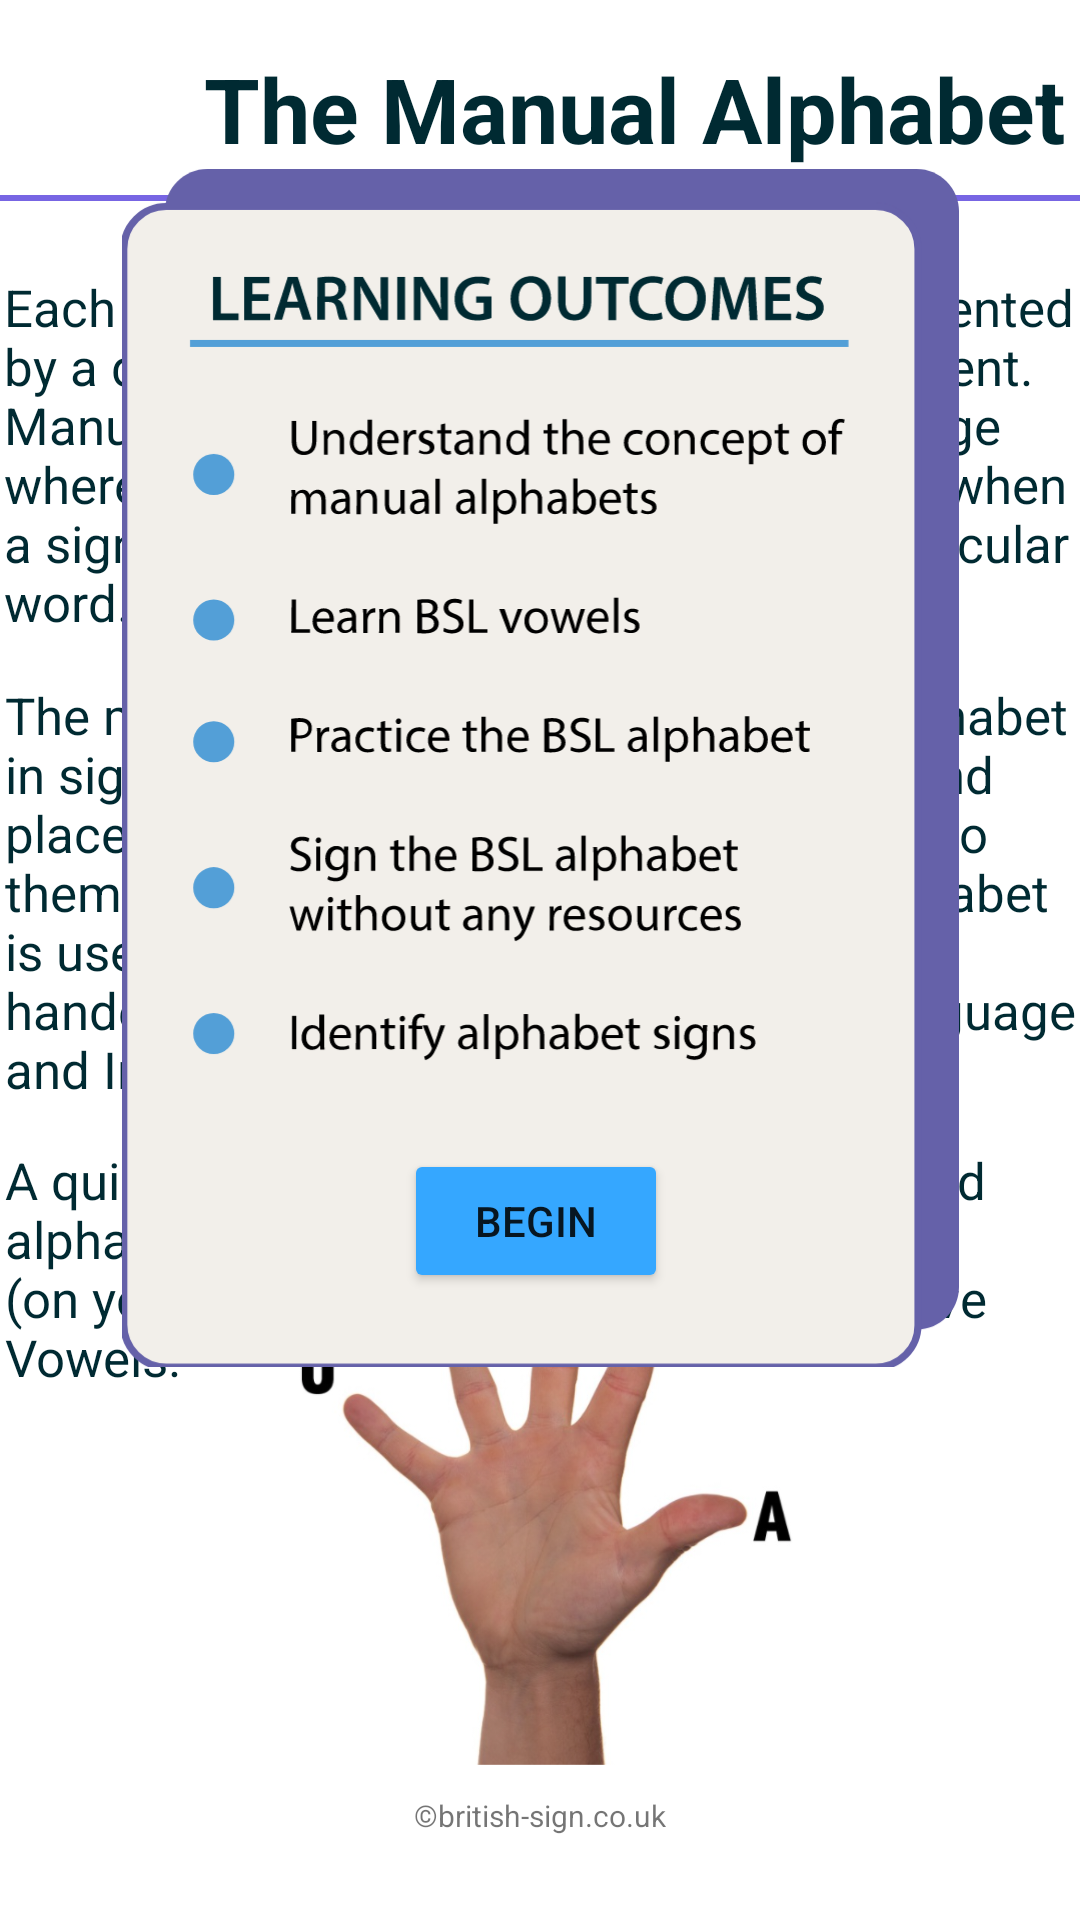

Android layout source for this screen:
<!-- AndroidManifest.xml: application theme Theme.Signify -->
<!-- res/layout/activity_alphabet1.xml -->
<?xml version="1.0" encoding="utf-8"?>
<androidx.constraintlayout.widget.ConstraintLayout xmlns:android="http://schemas.android.com/apk/res/android"
    xmlns:app="http://schemas.android.com/apk/res-auto"
    xmlns:tools="http://schemas.android.com/tools"
    android:layout_width="match_parent"
    android:layout_height="match_parent">

    <View
        android:id="@+id/view"
        android:layout_width="362dp"
        android:layout_height="2dp"
        android:layout_marginStart="8dp"
        android:layout_marginLeft="8dp"
        android:layout_marginTop="65dp"
        android:layout_marginEnd="8dp"
        android:layout_marginRight="8dp"
        android:background="@color/purple"
        app:layout_constraintEnd_toEndOf="parent"
        app:layout_constraintHorizontal_bias="0.484"
        app:layout_constraintStart_toStartOf="parent"
        app:layout_constraintTop_toTopOf="parent" />

    <TextView
        android:id="@+id/textView3"
        android:layout_width="326dp"
        android:layout_height="45dp"
        android:layout_marginStart="68dp"
        android:layout_marginLeft="68dp"
        android:layout_marginTop="16dp"
        android:text="@string/man_alpha_title"
        android:textColor="@color/background_blue"
        android:textSize="30sp"
        android:textStyle="bold"
        app:layout_constraintStart_toStartOf="parent"
        app:layout_constraintTop_toTopOf="parent" />

    <ImageView
        android:id="@+id/exitButton3"
        android:layout_width="33dp"
        android:layout_height="32dp"
        android:layout_marginStart="18dp"
        android:layout_marginLeft="18dp"
        android:layout_marginTop="18dp"
        app:layout_constraintStart_toStartOf="parent"
        app:layout_constraintTop_toTopOf="parent"
        app:srcCompat="@drawable/ic_baseline_clear_24" />

    <TextView
        android:id="@+id/textView8"
        android:layout_width="357dp"
        android:layout_height="136dp"
        android:layout_marginTop="30dp"
        android:text="@string/man_alpha_info1"
        android:textColor="@color/background_blue"
        android:textSize="17sp"
        app:layout_constraintEnd_toEndOf="parent"
        app:layout_constraintHorizontal_bias="0.491"
        app:layout_constraintStart_toStartOf="parent"
        app:layout_constraintTop_toBottomOf="@+id/textView3" />

    <TextView
        android:id="@+id/textView25"
        android:layout_width="357dp"
        android:layout_height="155dp"
        android:text="@string/man_alpha_info2"
        android:textColor="@color/background_blue"
        android:textSize="17sp"
        app:layout_constraintEnd_toEndOf="parent"
        app:layout_constraintStart_toStartOf="parent"
        app:layout_constraintTop_toBottomOf="@+id/textView8" />

    <TextView
        android:id="@+id/textView26"
        android:layout_width="357dp"
        android:layout_height="168dp"
        android:text="@string/man_alpha_info3"
        android:textColor="@color/background_blue"
        android:textSize="17sp"
        app:layout_constraintEnd_toEndOf="parent"
        app:layout_constraintStart_toStartOf="parent"
        app:layout_constraintTop_toBottomOf="@+id/textView25" />

    <ImageView
        android:id="@+id/imageView2"
        android:layout_width="190dp"
        android:layout_height="247dp"
        android:layout_marginBottom="30dp"
        app:layout_constraintBottom_toBottomOf="parent"
        app:layout_constraintEnd_toEndOf="parent"
        app:layout_constraintStart_toStartOf="parent"
        app:srcCompat="@drawable/vowels" />

    <ImageView
        android:id="@+id/nextArrow"
        android:layout_width="43dp"
        android:layout_height="42dp"
        android:layout_marginEnd="18dp"
        android:layout_marginRight="18dp"
        android:layout_marginBottom="18dp"
        app:layout_constraintBottom_toBottomOf="parent"
        app:layout_constraintEnd_toEndOf="parent"
        app:srcCompat="@drawable/ic_baseline_keyboard_arrow_right_24" />

    <TextView
        android:id="@+id/textView19"
        android:layout_width="wrap_content"
        android:layout_height="wrap_content"
        android:layout_marginBottom="28dp"
        android:text="@string/bsl_copyright"
        android:textSize="10sp"
        app:layout_constraintBottom_toBottomOf="parent"
        app:layout_constraintEnd_toEndOf="parent"
        app:layout_constraintStart_toStartOf="parent" />

    <ImageView
        android:id="@+id/learningOutcomes2"
        android:layout_width="279dp"
        android:layout_height="408dp"
        android:layout_marginBottom="180dp"
        android:visibility="visible"
        app:layout_constraintBottom_toBottomOf="parent"
        app:layout_constraintEnd_toEndOf="parent"
        app:layout_constraintStart_toStartOf="parent"
        app:srcCompat="@drawable/l_o_alpha" />

    <Button
        android:id="@+id/beginButton2"
        android:layout_width="wrap_content"
        android:layout_height="wrap_content"
        android:layout_marginBottom="29dp"
        android:text="BEGIN"
        android:visibility="visible"
        app:backgroundTint="@color/BSL_blue"
        app:layout_constraintBottom_toBottomOf="@+id/learningOutcomes2"
        app:layout_constraintEnd_toEndOf="parent"
        app:layout_constraintHorizontal_bias="0.495"
        app:layout_constraintStart_toStartOf="parent" />

</androidx.constraintlayout.widget.ConstraintLayout>
<!-- resources referenced by this layout -->
<resources>
  <color name="BSL_blue">#FF35A7FF</color>
  <color name="background_blue">#FF002A32</color>
  <color name="purple">#FF7765E3</color>
  <!-- drawable l_o_alpha: vector/xml drawable (drawable, 47355 chars, omitted) -->
  <!-- drawable vowels: png bitmap (drawable, 247312 bytes) -->
  <string name="bsl_copyright">©british-sign.co.uk</string>
  
      !--Section_1_Introduction--!
          !--BSL--!
  <string name="man_alpha_info1">Each letter of a manual alphabet is represented by a different hand shape or hand movement.
          Manual alphabets are used in sign language where a sign does not exist for a word, or when a signer does not know the sign for a particular word.</string>
  <string name="man_alpha_info2"> The most common use of the manual alphabet in sign language is for names of people and places that have not had a sign assigned to them.
          In BSL the two handed manual alphabet is used. Some sign languages use a one handed alphabet (e.g. American Sign Language and Irish Sign Language).</string>
  
          !--BSL--!
  <string name="man_alpha_info3">A quick tip before you learn the two handed alphabet; Remember that the five fingers (on your secondary hand) represent the five Vowels:</string>
  <string name="man_alpha_title">The Manual Alphabet</string>
  <style name="Theme.Signify" parent="Theme.MaterialComponents.DayNight.DarkActionBar">
          
          <item name="colorOnPrimary">@color/white</item>
          
          <item name="colorOnSecondary">@color/black</item>
          
          <item name="android:statusBarColor" tools:targetApi="l">?attr/colorPrimaryVariant</item>
          
      </style>
  <color name="white">#FFFFFFFF</color>
  <color name="black">#FF000000</color>
</resources>
